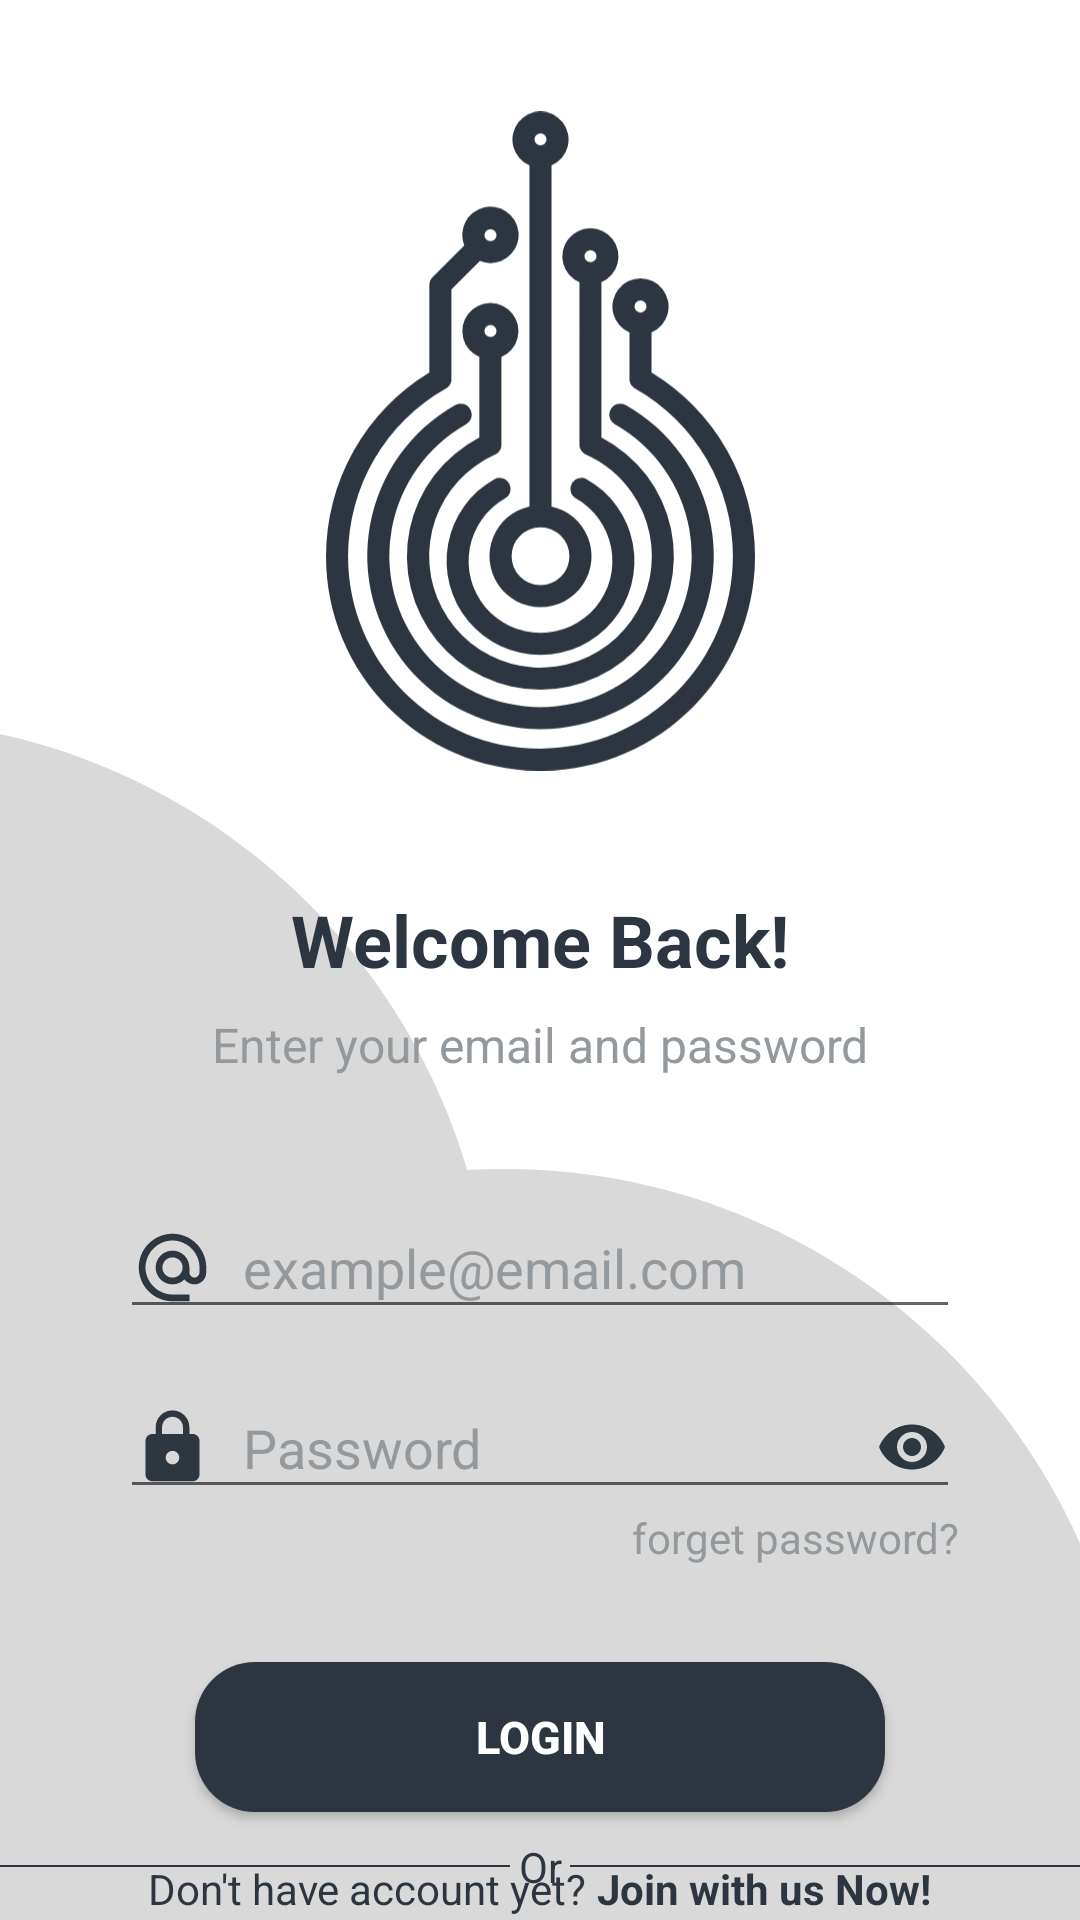

Android layout source for this screen:
<!-- AndroidManifest.xml: application theme Theme.Goodie -->
<!-- res/layout/activity_login.xml -->
<?xml version="1.0" encoding="utf-8"?>
<androidx.constraintlayout.widget.ConstraintLayout xmlns:android="http://schemas.android.com/apk/res/android"
    xmlns:app="http://schemas.android.com/apk/res-auto"
    xmlns:tools="http://schemas.android.com/tools"
    android:layout_width="match_parent"
    android:layout_height="match_parent"
    tools:context=".activity.LoginActivity">

    <View
        android:id="@+id/ellipse_1"
        android:layout_width="420dp"
        android:layout_height="420dp"
        android:layout_alignParentTop="true"
        android:layout_marginEnd="196dp"
        android:layout_marginBottom="-100dp"
        android:background="@drawable/splash_page"
        app:layout_constraintBottom_toBottomOf="parent"
        app:layout_constraintEnd_toEndOf="parent"
        app:layout_constraintTop_toTopOf="parent"
        app:layout_constraintVertical_bias="0.75" />

    <View
        android:id="@+id/ellipse_2"
        android:layout_width="420dp"
        android:layout_height="420dp"
        android:layout_alignParentTop="true"
        android:layout_marginStart="-25dp"
        android:layout_marginBottom="-170dp"
        android:background="@drawable/splash_page"
        app:layout_constraintBottom_toBottomOf="parent"
        app:layout_constraintEnd_toEndOf="parent"
        app:layout_constraintStart_toStartOf="parent"
        app:layout_constraintTop_toTopOf="parent"
        app:layout_constraintVertical_bias="1.0" />

    <ImageView
        android:id="@+id/logoImage"
        android:layout_width="143dp"
        android:layout_height="220dp"
        android:layout_marginBottom="50dp"
        android:src="@drawable/logo"
        app:layout_constraintBottom_toBottomOf="parent"
        app:layout_constraintEnd_toEndOf="parent"
        app:layout_constraintStart_toStartOf="parent"
        app:layout_constraintTop_toTopOf="parent"
        app:layout_constraintVertical_bias="0.10" />

    <TextView
        android:id="@+id/textView4"
        android:layout_width="wrap_content"
        android:layout_height="wrap_content"
        android:layout_marginTop="40dp"
        android:text="Welcome Back!"
        android:textSize="24dp"
        android:textStyle="bold"
        android:textColor="@color/main"
        app:layout_constraintEnd_toEndOf="parent"
        app:layout_constraintStart_toStartOf="parent"
        app:layout_constraintTop_toBottomOf="@+id/logoImage" />

    <TextView
        android:id="@+id/textView3"
        android:layout_width="wrap_content"
        android:layout_height="wrap_content"
        android:layout_marginTop="8dp"
        android:text="Enter your email and password"
        android:textSize="16dp"
        android:textColor="@color/secondary"
        app:layout_constraintEnd_toEndOf="parent"
        app:layout_constraintStart_toStartOf="parent"
        app:layout_constraintTop_toBottomOf="@+id/textView4" />

    <EditText
        android:id="@+id/emailEditText"
        android:layout_width="280dp"
        android:layout_height="wrap_content"
        android:layout_marginTop="40dp"
        android:drawableStart="@drawable/email_icon"
        android:drawablePadding="10dp"
        android:ems="10"
        android:hint="example@email.com"
        android:inputType="textWebEmailAddress"
        android:textColor="@color/main"
        android:textColorHint="@color/secondary"
        app:layout_constraintBottom_toBottomOf="parent"
        app:layout_constraintEnd_toEndOf="parent"
        app:layout_constraintStart_toStartOf="parent"
        app:layout_constraintTop_toBottomOf="@+id/textView3"
        app:layout_constraintVertical_bias="0.0" />

    <EditText
        android:id="@+id/passEditText"
        android:layout_width="280dp"
        android:layout_height="wrap_content"
        android:layout_marginTop="16dp"
        android:drawableStart="@drawable/baseline_lock"
        android:drawableEnd="@drawable/baseline_remove_red_eye_24"
        android:drawablePadding="10dp"
        android:ems="10"
        android:hint="Password"
        android:inputType="textPersonName|textPassword"
        android:textColor="@color/main"
        android:textColorHint="@color/secondary"
        app:layout_constraintBottom_toBottomOf="parent"
        app:layout_constraintEnd_toEndOf="parent"
        app:layout_constraintStart_toStartOf="parent"
        app:layout_constraintTop_toBottomOf="@+id/emailEditText"
        app:layout_constraintVertical_bias="0.0" />

    <TextView
        android:id="@+id/forgetPassText"
        android:layout_width="wrap_content"
        android:layout_height="wrap_content"
        android:text="forget password?"
        android:textColor="@color/secondary"
        app:layout_constraintEnd_toEndOf="@+id/passEditText"
        app:layout_constraintTop_toBottomOf="@+id/passEditText" />

    <androidx.appcompat.widget.AppCompatButton
        android:id="@+id/loginBtn"
        android:layout_width="230dp"
        android:layout_height="50dp"
        android:layout_centerHorizontal="true"
        android:layout_centerVertical="true"
        android:layout_marginTop="32dp"
        android:background="@drawable/round_button"
        android:text="Login"
        android:textColor="@color/white"
        android:textSize="15dp"
        android:textStyle="bold"
        app:layout_constraintBottom_toBottomOf="parent"
        app:layout_constraintEnd_toEndOf="parent"
        app:layout_constraintStart_toStartOf="parent"
        app:layout_constraintTop_toBottomOf="@+id/forgetPassText"
        app:layout_constraintVertical_bias="0.0" />

    <RelativeLayout
        android:id="@+id/relativeLayout"
        android:layout_width="match_parent"
        android:layout_height="wrap_content"
        android:layout_marginTop="16dp"
        android:gravity="center"
        android:orientation="horizontal"
        app:layout_constraintTop_toBottomOf="@+id/loginBtn"
        tools:layout_editor_absoluteX="32dp">

        <TextView
            android:id="@+id/joinText"
            android:layout_width="wrap_content"
            android:layout_height="wrap_content"
            android:text="Don't have account yet? "
            android:textColor="@color/main" />

        <TextView
            android:id="@+id/registerText"
            android:layout_width="wrap_content"
            android:layout_height="wrap_content"
            android:layout_toEndOf="@+id/joinText"
            android:text="Join with us Now!"
            android:textColor="@color/main"
            android:textStyle="bold" />
    </RelativeLayout>

    <View
        android:id="@+id/view"
        android:layout_width="170dp"
        android:layout_height="0.5dp"
        android:background="@color/main"
        app:layout_constraintBottom_toBottomOf="parent"
        app:layout_constraintStart_toStartOf="parent"
        app:layout_constraintTop_toBottomOf="@+id/loginBtn"
        app:layout_constraintVertical_bias="0.50" />

    <View
        android:id="@+id/view2"
        android:layout_width="170dp"
        android:layout_height="0.5dp"
        android:background="@color/main"
        app:layout_constraintBottom_toBottomOf="parent"
        app:layout_constraintEnd_toEndOf="parent"
        app:layout_constraintTop_toBottomOf="@+id/loginBtn"
        app:layout_constraintVertical_bias="0.50" />

    <TextView
        android:id="@+id/textView5"
        android:layout_width="wrap_content"
        android:layout_height="wrap_content"
        android:text="Or"
        android:textColor="@color/main"
        app:layout_constraintBottom_toBottomOf="parent"
        app:layout_constraintEnd_toStartOf="@+id/view2"
        app:layout_constraintStart_toEndOf="@+id/view"
        app:layout_constraintTop_toBottomOf="@+id/loginBtn"
        app:layout_constraintVertical_bias="0.50" />

    <ImageView
        android:id="@+id/imageView"
        android:layout_width="30dp"
        android:layout_height="30dp"
        app:layout_constraintBottom_toBottomOf="parent"
        app:layout_constraintEnd_toEndOf="parent"
        app:layout_constraintStart_toStartOf="parent"
        app:layout_constraintTop_toBottomOf="@+id/textView5"
        app:srcCompat="@drawable/google_logo"
        app:layout_constraintVertical_bias="0.25" />

    <ProgressBar
        android:id="@+id/progressBarLogin"
        android:layout_width="wrap_content"
        android:layout_height="wrap_content"
        android:foregroundGravity="center"
        android:indeterminate="true"
        android:indeterminateTint="@color/teal_200"
        android:indeterminateTintMode="src_atop"
        android:visibility="gone"
        app:layout_constraintBottom_toBottomOf="parent"
        app:layout_constraintEnd_toEndOf="parent"
        app:layout_constraintStart_toStartOf="parent"
        app:layout_constraintTop_toTopOf="parent" />


</androidx.constraintlayout.widget.ConstraintLayout>
<!-- resources referenced by this layout -->
<resources>
  <color name="main">#2D3640</color>
  <color name="secondary">#93999D</color>
  <color name="teal_200">#FF03DAC5</color>
  <color name="white">#FFFFFFFF</color>
  <!-- drawable baseline_lock (drawable) -->
  <vector android:height="27dp" android:tint="#2E3740"
      android:viewportHeight="24" android:viewportWidth="24"
      android:width="27dp" xmlns:android="http://schemas.android.com/apk/res/android">
      <path android:fillColor="@android:color/white" android:pathData="M18,8h-1L17,6c0,-2.76 -2.24,-5 -5,-5S7,3.24 7,6v2L6,8c-1.1,0 -2,0.9 -2,2v10c0,1.1 0.9,2 2,2h12c1.1,0 2,-0.9 2,-2L20,10c0,-1.1 -0.9,-2 -2,-2zM12,17c-1.1,0 -2,-0.9 -2,-2s0.9,-2 2,-2 2,0.9 2,2 -0.9,2 -2,2zM15.1,8L8.9,8L8.9,6c0,-1.71 1.39,-3.1 3.1,-3.1 1.71,0 3.1,1.39 3.1,3.1v2z"/>
  </vector>
  <!-- drawable baseline_remove_red_eye_24 (drawable) -->
  <vector android:height="24dp" android:tint="#2E3740"
      android:viewportHeight="24" android:viewportWidth="24"
      android:width="24dp" xmlns:android="http://schemas.android.com/apk/res/android">
      <path android:fillColor="@android:color/white" android:pathData="M12,4.5C7,4.5 2.73,7.61 1,12c1.73,4.39 6,7.5 11,7.5s9.27,-3.11 11,-7.5c-1.73,-4.39 -6,-7.5 -11,-7.5zM12,17c-2.76,0 -5,-2.24 -5,-5s2.24,-5 5,-5 5,2.24 5,5 -2.24,5 -5,5zM12,9c-1.66,0 -3,1.34 -3,3s1.34,3 3,3 3,-1.34 3,-3 -1.34,-3 -3,-3z"/>
  </vector>
  <!-- drawable email_icon (drawable) -->
  <vector android:height="27dp" android:tint="#2E3740"
      android:viewportHeight="24" android:viewportWidth="24"
      android:width="27dp" xmlns:android="http://schemas.android.com/apk/res/android">
      <path android:fillColor="@android:color/white" android:pathData="M12,2C6.48,2 2,6.48 2,12s4.48,10 10,10h5v-2h-5c-4.34,0 -8,-3.66 -8,-8s3.66,-8 8,-8 8,3.66 8,8v1.43c0,0.79 -0.71,1.57 -1.5,1.57s-1.5,-0.78 -1.5,-1.57L17,12c0,-2.76 -2.24,-5 -5,-5s-5,2.24 -5,5 2.24,5 5,5c1.38,0 2.64,-0.56 3.54,-1.47 0.65,0.89 1.77,1.47 2.96,1.47 1.97,0 3.5,-1.6 3.5,-3.57L22,12c0,-5.52 -4.48,-10 -10,-10zM12,15c-1.66,0 -3,-1.34 -3,-3s1.34,-3 3,-3 3,1.34 3,3 -1.34,3 -3,3z"/>
  </vector>
  <!-- drawable logo: vector/xml drawable (drawable, 3600 chars, omitted) -->
  <!-- drawable round_button (drawable) -->
  <?xml version="1.0" encoding="utf-8"?>
  <shape xmlns:android="http://schemas.android.com/apk/res/android"
      android:shape="rectangle">
      <solid android:color="@color/main" />
      <corners android:bottomRightRadius="20dp"
          android:bottomLeftRadius="20dp"
          android:topRightRadius="20dp"
          android:topLeftRadius="20dp"/>
  </shape>
  <!-- drawable splash_page (drawable) -->
  <vector
      xmlns:android="http://schemas.android.com/apk/res/android"
      xmlns:aapt="http://schemas.android.com/aapt"
      android:width="390dp"
      android:height="390dp"
      android:viewportWidth="390"
      android:viewportHeight="390"
      >
      <group>
          <clip-path
              android:pathData="M390 195C390 302.696 302.696 390 195 390C87.3045 390 0 302.696 0 195C0 87.3045 87.3045 0 195 0C302.696 0 390 87.3045 390 195Z"
              />
          <path
              android:pathData="M0 0V390H390V0"
              android:fillColor="#D9D9D9"
              />
      </group>
  </vector>
  <style name="Theme.Goodie" parent="Theme.MaterialComponents.Light.NoActionBar">
          
          <item name="colorPrimary">@color/main</item>
          <item name="colorPrimaryVariant">@color/secondary</item>
          <item name="colorOnPrimary">@color/white</item>
          
          <item name="colorSecondary">@color/main</item>
          <item name="colorSecondaryVariant">@color/secondary</item>
          <item name="colorOnSecondary">@color/black</item>
  
          
          <item name="android:statusBarColor">?attr/colorPrimaryVariant</item>
          
      </style>
  <color name="black">#FF000000</color>
</resources>
